3-way image classification set "vision" from GitHub (Woodsy2660/weld-fusion-thesis); label vocabulary: crack, lack of fusion, porosity.

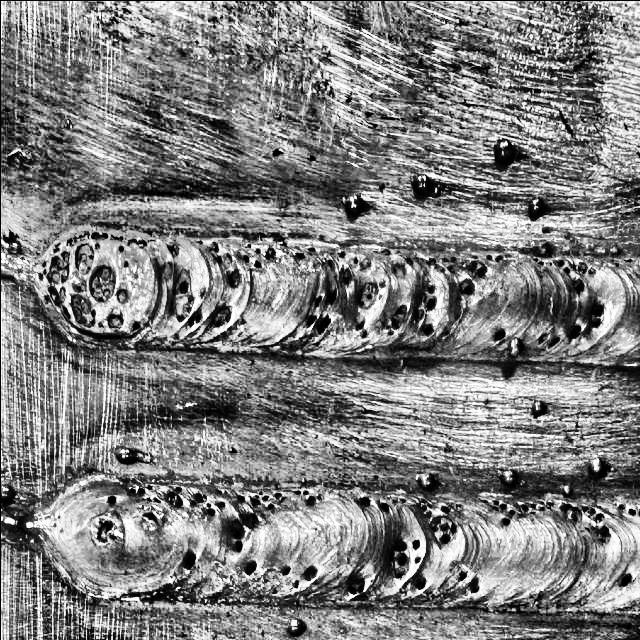
Label: porosity

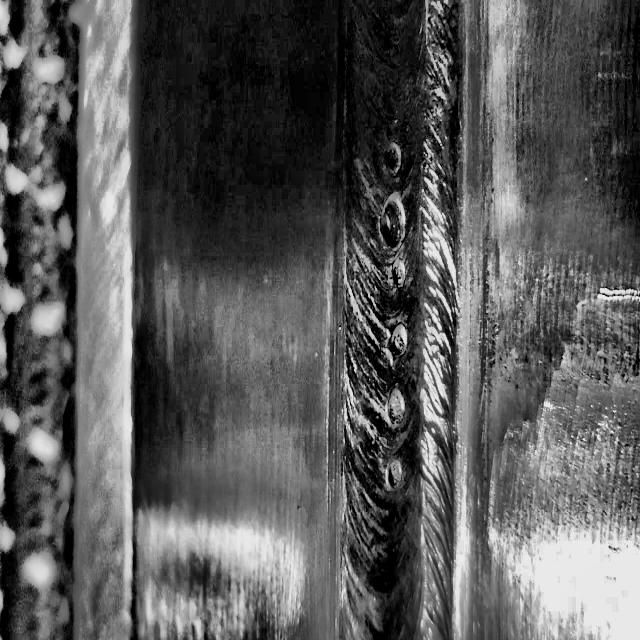
Label: porosity

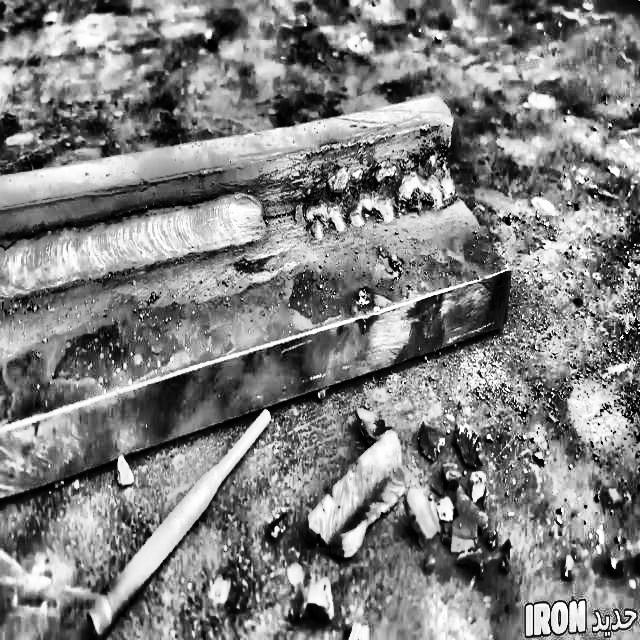
Label: lack of fusion

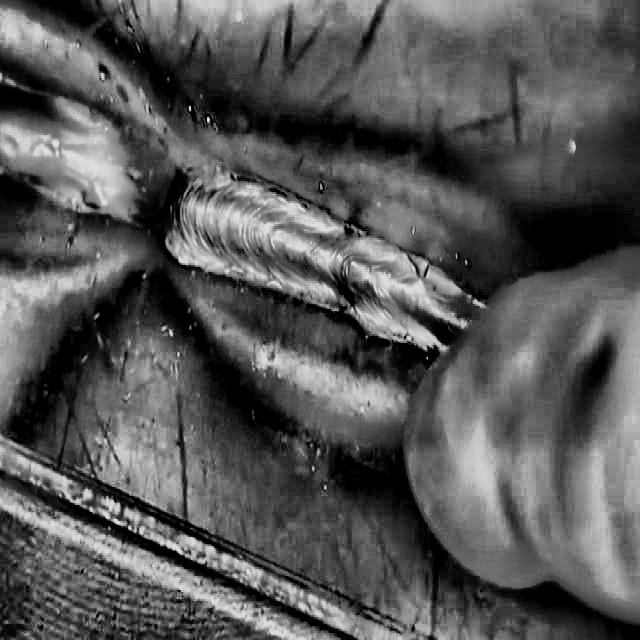
Label: lack of fusion

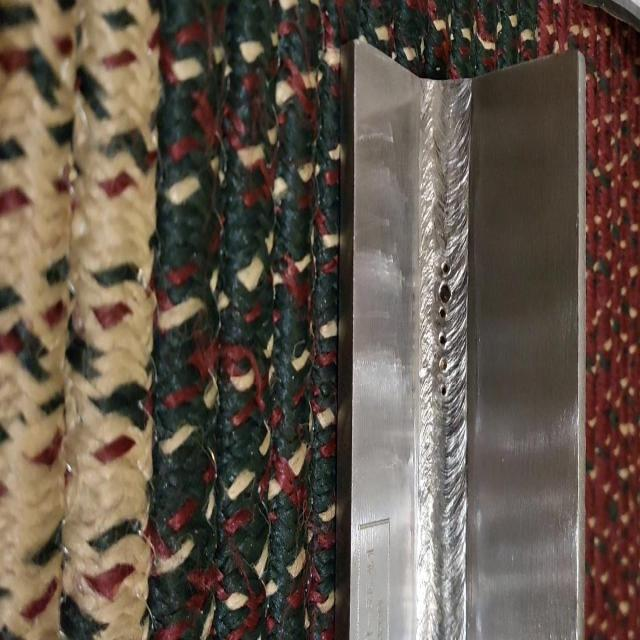
Label: lack of fusion

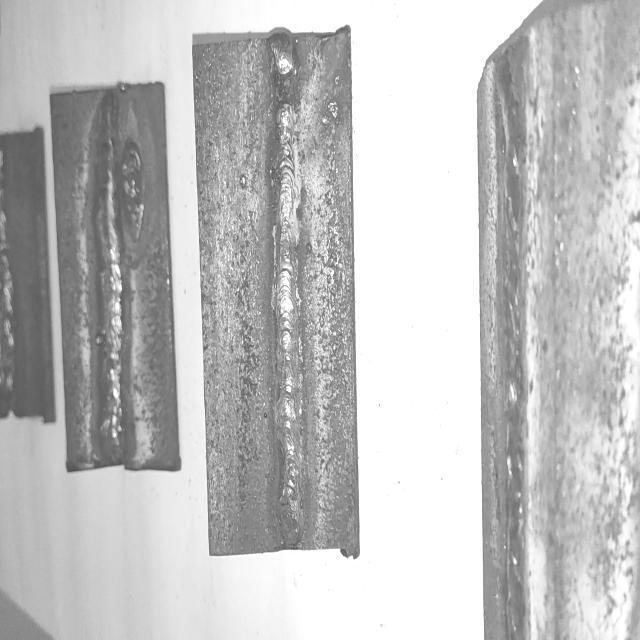
Label: crack
